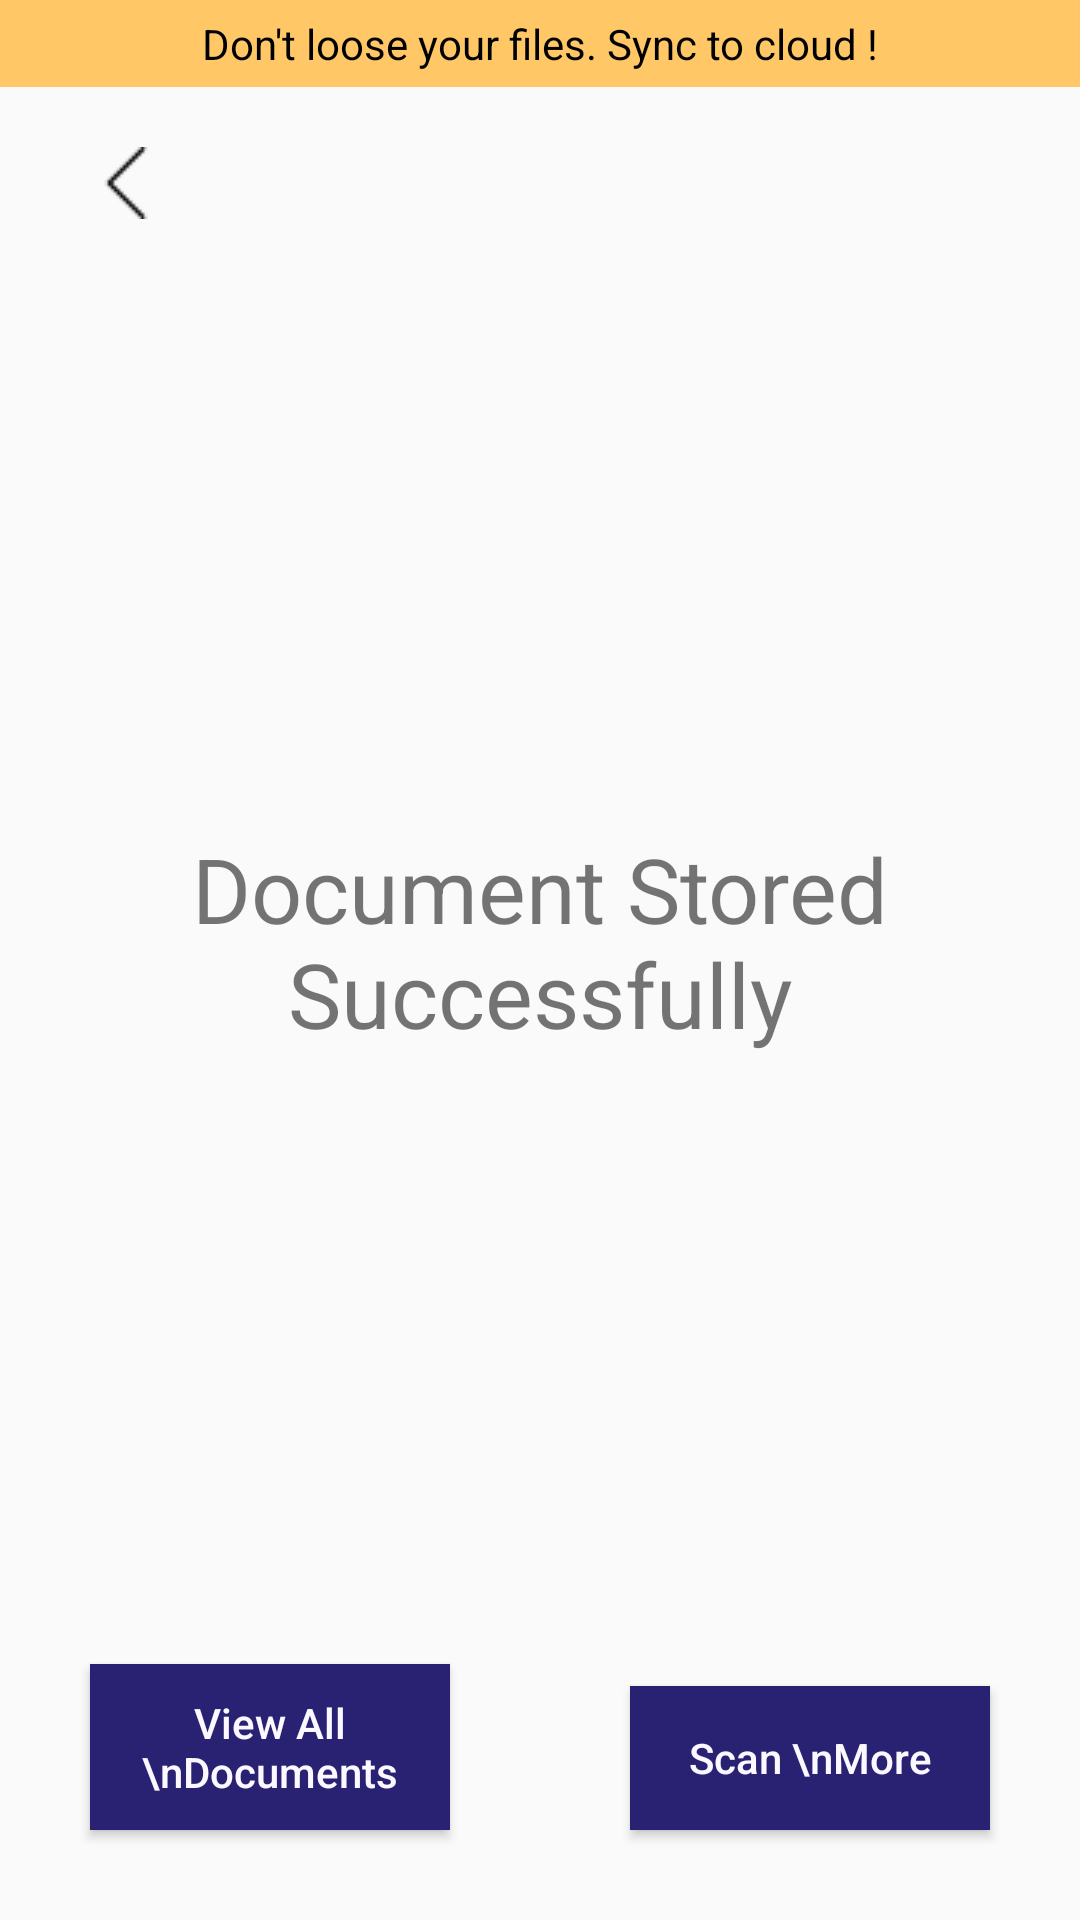

The Android layout XML behind this screen, and the referenced resources:
<!-- AndroidManifest.xml: activity theme AppTheme.NoActionBarCustom -->
<!-- res/layout/activity_document_success.xml -->
<?xml version="1.0" encoding="utf-8"?>
<androidx.constraintlayout.widget.ConstraintLayout xmlns:android="http://schemas.android.com/apk/res/android"
    xmlns:app="http://schemas.android.com/apk/res-auto"
    xmlns:tools="http://schemas.android.com/tools"
    android:layout_width="match_parent"
    android:layout_height="match_parent"
    tools:context="com.pancard.android.activity.otheracivity.DocumentSuccessActivity">

    <TextView
        android:id="@+id/tv_note_drive"
        android:layout_width="match_parent"
        android:layout_height="wrap_content"
        android:background="@color/colorAccent2"
        android:gravity="center"
        android:paddingLeft="10dp"
        android:paddingTop="5dp"
        android:paddingRight="10dp"
        android:paddingBottom="5dp"
        android:text="@string/str_note_drive"
        android:textColor="@color/black"
        android:textSize="14sp"
        android:visibility="visible"
        app:layout_constraintTop_toTopOf="parent" />

    <ImageView
        android:id="@+id/tv_btn_back"
        android:layout_width="wrap_content"
        android:layout_height="0dp"
        android:layout_marginLeft="30dp"
        android:layout_marginTop="20dp"
        android:layout_marginBottom="20dp"
        android:src="@drawable/back_arrow"
        android:textSize="20sp"
        app:layout_constraintLeft_toLeftOf="parent"
        app:layout_constraintTop_toBottomOf="@id/tv_note_drive" />

    <TextView
        android:layout_width="0dp"
        android:layout_height="0dp"
        android:layout_margin="30dp"
        android:background="@color/browser_actions_bg_grey"
        android:gravity="center"
        android:padding="20dp"
        android:text="Document Stored Successfully"
        android:textSize="30sp"
        app:layout_constraintBottom_toTopOf="@id/btn_view_all_doc"
        app:layout_constraintLeft_toLeftOf="parent"
        app:layout_constraintRight_toRightOf="parent"
        app:layout_constraintTop_toBottomOf="@id/tv_btn_back">

    </TextView>

    <Button
        android:id="@+id/btn_view_all_doc"
        android:layout_width="0dp"
        android:layout_height="wrap_content"
        android:layout_margin="30dp"
        android:background="@color/primary_color"
        android:padding="10dp"
        android:text="View All \nDocuments"
        android:textAllCaps="false"
        android:textColor="@color/primary_blue_text_bg"
        app:layout_constraintBottom_toBottomOf="parent"
        app:layout_constraintLeft_toLeftOf="parent"
        app:layout_constraintRight_toLeftOf="@id/btn_scan_more" />

    <Button
        android:id="@+id/btn_scan_more"
        android:layout_width="0dp"
        android:layout_height="wrap_content"
        android:layout_margin="30dp"
        android:background="@color/primary_color"
        android:padding="10dp"
        android:text="Scan \nMore"
        android:textAllCaps="false"
        android:textColor="@color/primary_blue_text_bg"
        app:layout_constraintBottom_toBottomOf="parent"
        app:layout_constraintLeft_toRightOf="@id/btn_view_all_doc"
        app:layout_constraintRight_toRightOf="parent" />
</androidx.constraintlayout.widget.ConstraintLayout>
<!-- resources referenced by this layout -->
<resources>
  <color name="black">#000</color>
  <color name="colorAccent2">#FFC765</color>
  <color name="primary_blue_text_bg">#FCF8FF</color>
  <color name="primary_color">#292172</color>
  <!-- drawable back_arrow: png bitmap (drawable, 398 bytes) -->
  <string name="str_note_drive">Don\'t loose your files. Sync to cloud !</string>
  <style name="AppTheme.NoActionBarCustom">
          <item name="windowActionBar">false</item>
          <item name="windowNoTitle">true</item>
          <item name="android:windowDrawsSystemBarBackgrounds">true</item>
          
          
      </style>
</resources>
